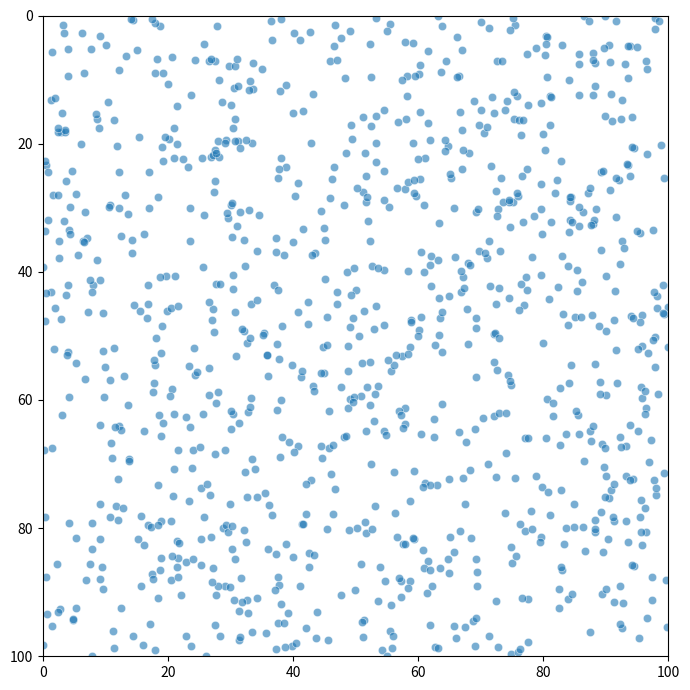

Source code (Python):
import numpy as np
import matplotlib.pyplot as plt
import seaborn as sns
from matplotlib.animation import FuncAnimation
from scipy.ndimage import gaussian_filter

# Histogram Filter
class HistogramFilter:
    def __init__(self, grid_size, sigma_move=1.0, sigma_sensor=0.5):
        self.grid_size = grid_size
        self.sigma_move = sigma_move
        self.sigma_sensor = sigma_sensor
        self.grid = np.zeros((grid_size, grid_size))
        self.X, self.Y = np.meshgrid(np.linspace(0, grid_size-1, grid_size), np.linspace(0, grid_size-1, grid_size))
        self.prob = None

    def initialize_probability(self, mu_x, mu_y, sigma_x, sigma_y):
        self.initial_sigma_x = sigma_x
        self.initial_sigma_y = sigma_y
        self.prob = gaussian_2d_probability(self.X, self.Y, mu_x, mu_y, sigma_x, sigma_y)
        self.prob /= self.prob.sum()  # Normalize

    def move_probability(self, move_x, move_y):
        new_prob = np.roll(self.prob, move_y, axis=0)  # Move in Y direction
        new_prob = np.roll(new_prob, move_x, axis=1)  # Move in X direction
        new_prob = gaussian_filter(new_prob, sigma=self.sigma_move)  # Apply Gaussian blur to simulate spread
        self.prob = new_prob / new_prob.sum()  # Normalize

    def sensor_update(self, sensed_x, sensed_y):
        update_prob = gaussian_2d_probability(self.X, self.Y, mu_x=sensed_x, mu_y=sensed_y, sigma_x=self.initial_sigma_x, sigma_y=self.initial_sigma_y)
        self.prob *= update_prob
        self.prob /= self.prob.sum()  # Normalize

    def set_no_go_areas(self, no_go_grid):
        self.grid = no_go_grid
        self.prob[no_go_grid == 1] = 0  # Set probability of no-go areas to 0
        self.prob /= self.prob.sum()  # Normalize

    def plot_probability_distribution(self, ax, title):
        ax.clear()
        sns.heatmap(self.prob, cmap='hot', cbar=False, ax=ax)
        ax.set_ylim(0, self.grid_size)  # Set y-axis limits

# Particle Filter
class ParticleFilter:
    def __init__(self, num_particles, grid_size, sigma_move=1.0, sigma_sensor=0.5):
        self.num_particles = num_particles
        self.grid_size = grid_size
        self.sigma_move = sigma_move
        self.sigma_sensor = sigma_sensor
        self.particles = np.empty((num_particles, 2))
        self.weights = np.ones(num_particles) / num_particles

    def initialize_particles(self):
        self.particles[:, 0] = np.random.uniform(0, self.grid_size, self.num_particles)
        self.particles[:, 1] = np.random.uniform(0, self.grid_size, self.num_particles)

    def move_particles(self, move_x, move_y):
        self.particles[:, 0] += move_x + np.random.normal(0, self.sigma_move, self.num_particles)
        self.particles[:, 1] += move_y + np.random.normal(0, self.sigma_move, self.num_particles)
        self.particles = np.clip(self.particles, 0, self.grid_size - 1)

    def sensor_update(self, sensed_x, sensed_y):
        distances = np.sqrt((self.particles[:, 0] - sensed_x) ** 2 + (self.particles[:, 1] - sensed_y) ** 2)
        self.weights *= np.exp(-distances ** 2 / (2 * self.sigma_sensor ** 2))
        self.weights += 1.e-300  # avoid round-off to zero
        self.weights /= self.weights.sum()  # Normalize

    def resample_particles(self):
        indices = np.random.choice(range(self.num_particles), self.num_particles, p=self.weights)
        self.particles = self.particles[indices]
        self.weights.fill(1.0 / self.num_particles)

    def plot_particles(self, ax, title):
        ax.clear()
        sns.scatterplot(x=self.particles[:, 0], y=self.particles[:, 1], alpha=0.6, ax=ax)
        ax.set_xlim(0, self.grid_size)
        ax.set_ylim(0, self.grid_size)
        ax.invert_yaxis()

def gaussian_2d_probability(x, y, mu_x, mu_y, sigma_x, sigma_y):
    exponent = -((x - mu_x)**2 / (2 * sigma_x**2) + (y - mu_y)**2 / (2 * sigma_y**2))
    norm_factor = 1 / (2 * np.pi * sigma_x * sigma_y)
    return norm_factor * np.exp(exponent)


import numpy as np
import matplotlib.pyplot as plt
from matplotlib.animation import FuncAnimation

# Example usage
grid_size = 100

# # Histogram Filter
# hf = HistogramFilter(grid_size, sigma_move=1.5, sigma_sensor=5)
# center_x, center_y = (grid_size - 1) / 2, (grid_size - 1) / 2
# hf.initialize_probability(center_x, center_y, sigma_x=5, sigma_y=5)
# no_go_grid = np.zeros((grid_size, grid_size))
# no_go_grid[20:40, 20:40] = 1
# hf.set_no_go_areas(no_go_grid)

# # Particle Filter (commented out)
# # num_particles = 1000
# # pf = ParticleFilter(num_particles, grid_size, sigma_move=1.0, sigma_sensor=5.0)
# # pf.initialize_particles()

# # Create subplots
# fig, axes = plt.subplots(1, 1, figsize=(7, 7))  # Single subplot, axes is a single object

# # Plot initial distributions
# hf.plot_probability_distribution(axes, 'Histogram Filter: Initial Probability Distribution')
# # pf.plot_particles(axes, 'Particle Filter: Initial Particle Distribution')  # If needed

# # Movements and animation configuration
# movements = [(15, 15), (15, -15), (-15, 15), (-15, -15)]
# steps_per_movement = 1

# def update(frame):
#     # Clear the axes to update the plot
#     axes.cla()  # Clear the current axis

#     # Calculate movement step
#     step = frame // steps_per_movement
#     sub_step = frame % steps_per_movement

#     if step < len(movements):
#         move_x, move_y = movements[step]
#         move_x = int(move_x / steps_per_movement)  # Convert to integer
#         move_y = int(move_y / steps_per_movement)  # Convert to integer

#         # Update Histogram Filter
#         hf.move_probability(move_x, move_y)
#         hf.sensor_update(center_x + move_x * sub_step, center_y + move_y * sub_step)

#         # Plot Histogram Filter
#         hf.plot_probability_distribution(axes, f'Histogram Filter: Step {frame + 1}')
    
#     # Set axis limits after clearing (so the axes don't reset their range)
#     axes.set_xlim(0, grid_size - 1)
#     axes.set_ylim(0, grid_size - 1)
    
#     # Refresh the plot
#     plt.draw()

# # Animation
# ani = FuncAnimation(fig, update, frames=len(movements) * steps_per_movement, repeat=False, interval=10000)
# plt.tight_layout()
# plt.show()

# Example usage
grid_size = 100

center_x, center_y = (grid_size - 1) / 2, (grid_size - 1) / 2
# Particle Filter Example usage
num_particles = 1000
pf = ParticleFilter(num_particles, grid_size, sigma_move=1.0, sigma_sensor=5.0)
pf.initialize_particles()

# Create subplots
fig, axes = plt.subplots(1, 1, figsize=(7, 7))  # Single subplot, axes is a single object

# Plot initial distribution
pf.plot_particles(axes, 'Particle Filter: Initial Particle Distribution')

# Movements and animation configuration
movements = [(15, 15), (15, -15), (-15, 15), (-15, -15)]
steps_per_movement = 1

def update(frame):
    if frame == 0:
        # Initial frame, plot initial distribution
        pf.plot_particles(axes, 'Particle Filter: Initial Particle Distribution')
    else:
        # Clear the axes to update the plot
        axes.cla()  # Clear the current axis

        # Calculate movement step
        step = (frame - 1) // steps_per_movement
        sub_step = (frame - 1) % steps_per_movement

        if step < len(movements):
            move_x, move_y = movements[step]
            move_x = int(move_x / steps_per_movement)  # Convert to integer
            move_y = int(move_y / steps_per_movement)  # Convert to integer

            # Update Particle Filter
            pf.move_particles(move_x, move_y)
            pf.sensor_update(center_x + move_x * sub_step, center_y + move_y * sub_step)
            pf.resample_particles()

            # Plot Particle Filter
            pf.plot_particles(axes, f'Particle Filter: Step {frame}')

    # Set axis limits after clearing (so the axes don't reset their range)
    axes.set_xlim(0, grid_size - 1)
    axes.set_ylim(0, grid_size - 1)
    
    # Refresh the plot
    plt.draw()

# Animation
ani = FuncAnimation(fig, update, frames=(len(movements) * steps_per_movement) + 1, repeat=False, interval=1000)
plt.tight_layout()
plt.show()

